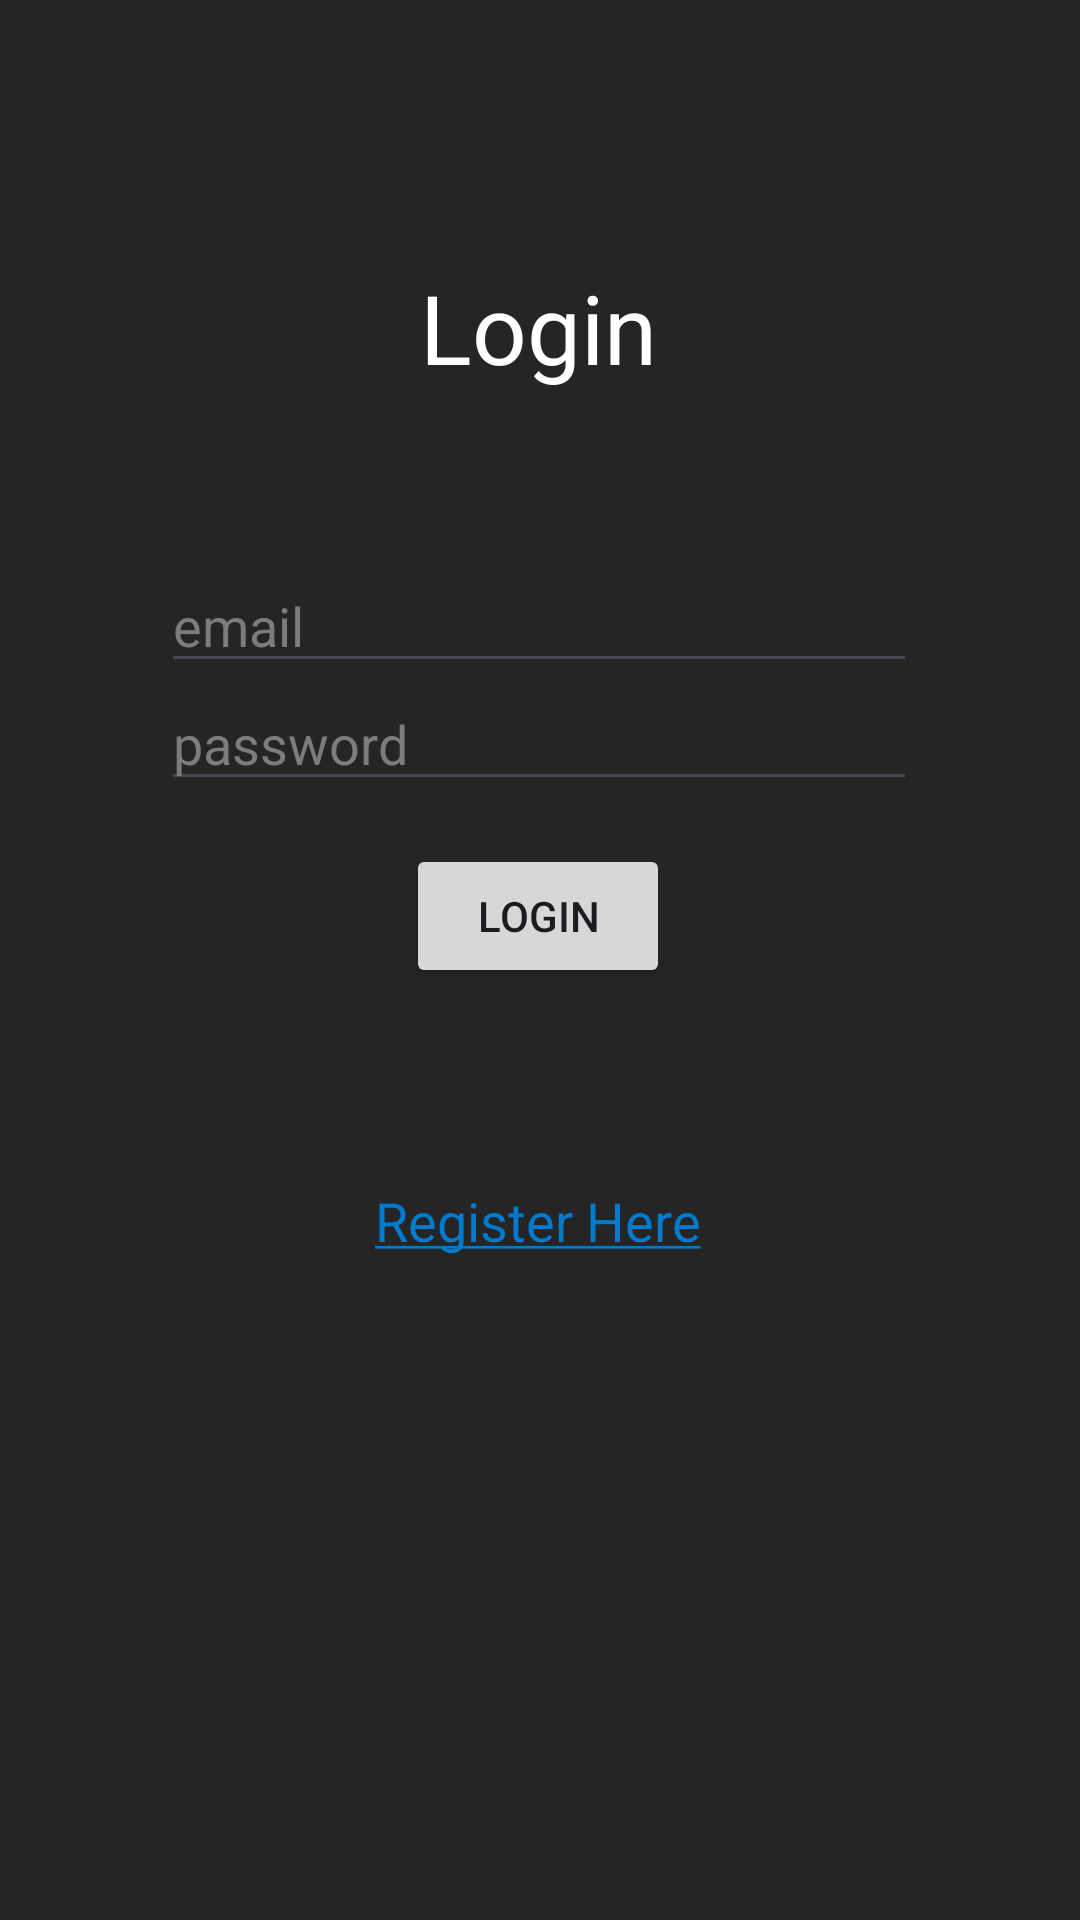

Layout XML and referenced resources for this Android screen:
<!-- AndroidManifest.xml: application theme Theme.OMDBMovieSearch -->
<!-- res/layout/activity_login.xml -->
<?xml version="1.0" encoding="utf-8"?>
<androidx.constraintlayout.widget.ConstraintLayout xmlns:android="http://schemas.android.com/apk/res/android"
    xmlns:app="http://schemas.android.com/apk/res-auto"
    xmlns:tools="http://schemas.android.com/tools"
    android:id="@+id/main"
    android:background="#252526"
    android:layout_width="match_parent"
    android:layout_height="match_parent"
    tools:context=".view.Login">

    <TextView
        android:id="@+id/loginTitle"
        android:layout_width="wrap_content"
        android:layout_height="wrap_content"
        android:text="Login"
        android:textSize="32sp"
        android:textColor="@color/white"
        app:layout_constraintBottom_toBottomOf="parent"
        app:layout_constraintEnd_toEndOf="parent"
        app:layout_constraintHorizontal_bias="0.498"
        app:layout_constraintStart_toStartOf="parent"
        app:layout_constraintTop_toTopOf="parent"
        app:layout_constraintVertical_bias="0.147" />

    <EditText
        android:id="@+id/loginEmail"
        android:layout_width="wrap_content"
        android:layout_height="wrap_content"
        android:ems="12"
        android:hint="email"
        android:inputType="text"
        android:textColor="@color/white"
        android:textColorHint="#7C7C7C"
        app:layout_constraintBottom_toBottomOf="parent"
        app:layout_constraintEnd_toEndOf="parent"
        app:layout_constraintHorizontal_bias="0.497"
        app:layout_constraintStart_toStartOf="parent"
        app:layout_constraintTop_toTopOf="parent"
        app:layout_constraintVertical_bias="0.311" />

    <EditText
        android:id="@+id/loginPassword"
        android:layout_width="wrap_content"
        android:layout_height="wrap_content"
        android:ems="12"
        android:inputType="textPassword"
        android:hint="password"
        android:textColor="@color/white"
        android:textColorHint="#7C7C7C"
        app:layout_constraintBottom_toBottomOf="parent"
        app:layout_constraintEnd_toEndOf="parent"
        app:layout_constraintHorizontal_bias="0.497"
        app:layout_constraintStart_toStartOf="parent"
        app:layout_constraintTop_toTopOf="parent"
        app:layout_constraintVertical_bias="0.377" />

    <Button
        android:id="@+id/loginBtn"
        android:layout_width="wrap_content"
        android:layout_height="wrap_content"
        android:text="Login"
        app:layout_constraintBottom_toBottomOf="parent"
        app:layout_constraintEnd_toEndOf="parent"
        app:layout_constraintHorizontal_bias="0.498"
        app:layout_constraintStart_toStartOf="parent"
        app:layout_constraintTop_toTopOf="parent"
        app:layout_constraintVertical_bias="0.475" />

    <TextView
        android:id="@+id/toRegisterBtn"
        android:layout_width="wrap_content"
        android:layout_height="wrap_content"
        android:text="@string/register_underlined"
        android:textColor="#007acc"
        android:textSize="18sp"
        app:layout_constraintBottom_toBottomOf="parent"
        app:layout_constraintEnd_toEndOf="parent"
        app:layout_constraintHorizontal_bias="0.498"
        app:layout_constraintStart_toStartOf="parent"
        app:layout_constraintTop_toTopOf="parent"
        app:layout_constraintVertical_bias="0.641" />

</androidx.constraintlayout.widget.ConstraintLayout>
<!-- resources referenced by this layout -->
<resources>
  <string name="register_underlined"><u>Register Here</u></string>
  <style name="Theme.OMDBMovieSearch" parent="Base.Theme.OMDBMovieSearch" />
  <style name="Base.Theme.OMDBMovieSearch" parent="Theme.Material3.DayNight.NoActionBar">
          
           <item name="colorPrimary">#007acc</item>
      </style>
  <!-- not gathered from this repository: default colours our renderer supplied (Android Studio template values) -->
  <color name="white">#FFFFFFFF</color>
</resources>
